Photos from the image-classification dataset "leaf_disease_dataset" in the GitHub repository dhawsespandan/agrisense-ai. Its 5 classes are: alternaria leaf spot, brown spot, gray spot, healthy leaf, rust.

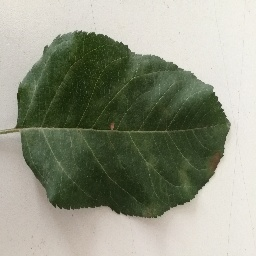
Label: gray spot

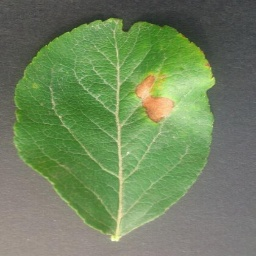
Label: alternaria leaf spot

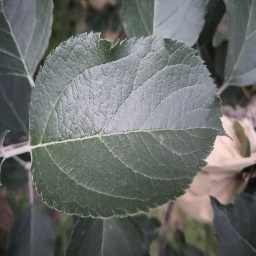
Label: healthy leaf

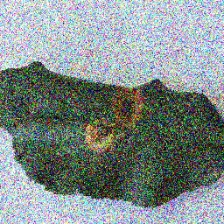
Label: rust

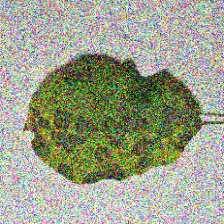
Label: brown spot

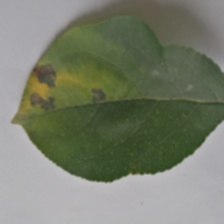
Label: brown spot
